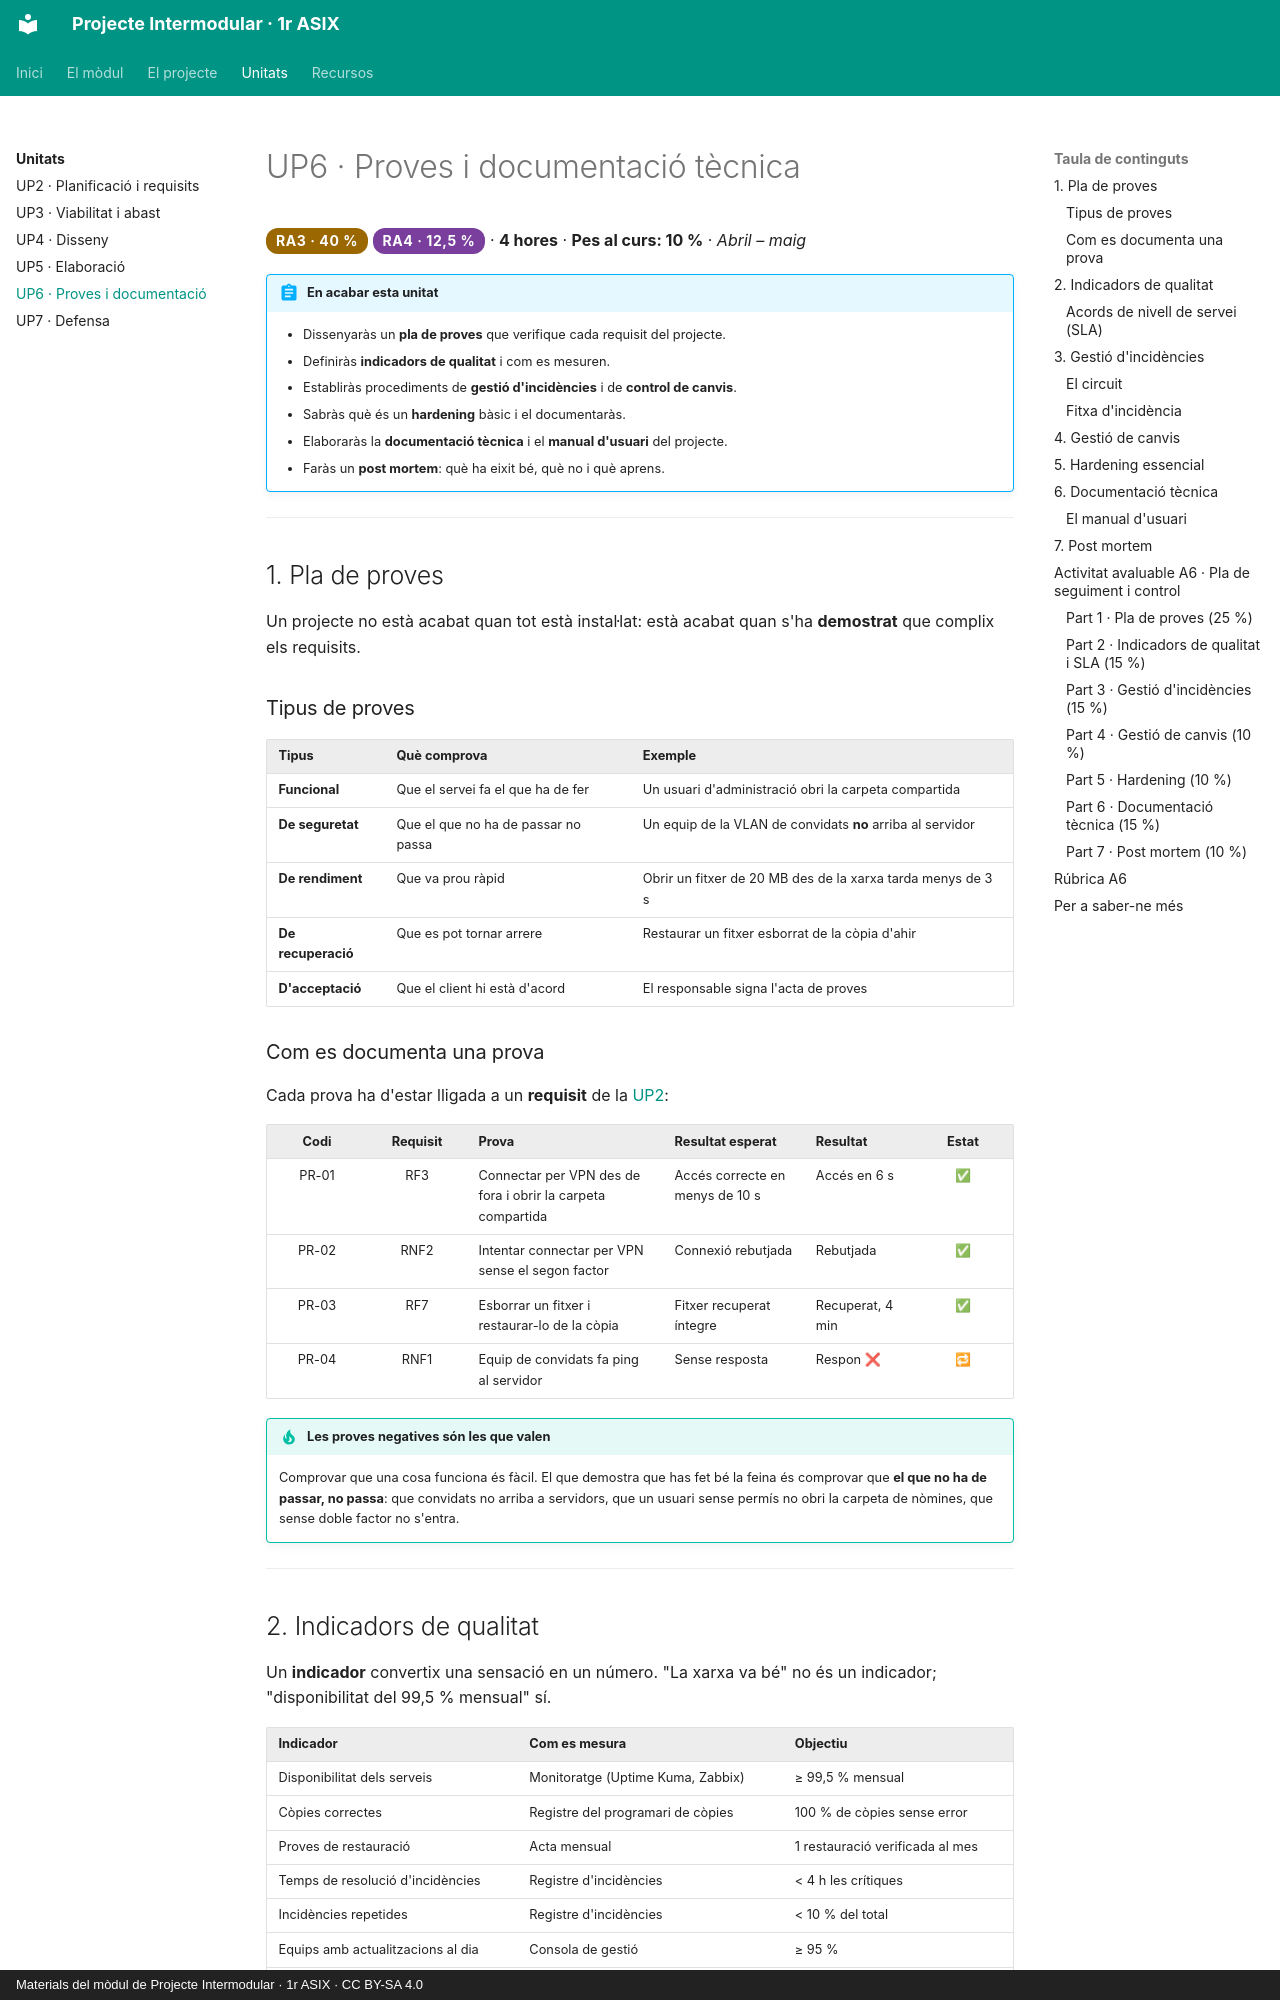

repository: samuelviel/pim-1asix · page: up6/index.html · generator: mkdocs · copyright: Materials del mòdul de Projecte Intermodular · 1r ASIX · CC BY-SA 4.0

# UP6 · Proves i documentació tècnica

<span class="ra ra3">RA3 · 40 %</span> <span class="ra ra4">RA4 · 12,5 %</span> · **4 hores** · **Pes al curs: 10 %** · *Abril – maig*

!!! abstract "En acabar esta unitat"
    - Dissenyaràs un **pla de proves** que verifique cada requisit del projecte.
    - Definiràs **indicadors de qualitat** i com es mesuren.
    - Establiràs procediments de **gestió d'incidències** i de **control de canvis**.
    - Sabràs què és un **hardening** bàsic i el documentaràs.
    - Elaboraràs la **documentació tècnica** i el **manual d'usuari** del projecte.
    - Faràs un **post mortem**: què ha eixit bé, què no i què aprens.

---

## 1. Pla de proves

Un projecte no està acabat quan tot està instal·lat: està acabat quan s'ha **demostrat**
que complix els requisits.

### Tipus de proves

| Tipus | Què comprova | Exemple |
|---|---|---|
| **Funcional** | Que el servei fa el que ha de fer | Un usuari d'administració obri la carpeta compartida |
| **De seguretat** | Que el que no ha de passar no passa | Un equip de la VLAN de convidats **no** arriba al servidor |
| **De rendiment** | Que va prou ràpid | Obrir un fitxer de 20 MB des de la xarxa tarda menys de 3 s |
| **De recuperació** | Que es pot tornar arrere | Restaurar un fitxer esborrat de la còpia d'ahir |
| **D'acceptació** | Que el client hi està d'acord | El responsable signa l'acta de proves |

### Com es documenta una prova

Cada prova ha d'estar lligada a un **requisit** de la [UP2](../up2/index.md):

| Codi | Requisit | Prova | Resultat esperat | Resultat | Estat |
|:--:|:--:|---|---|---|:--:|
| PR-01 | RF3 | Connectar per VPN des de fora i obrir la carpeta compartida | Accés correcte en menys de 10 s | Accés en 6 s | ✅ |
| PR-02 | RNF2 | Intentar connectar per VPN sense el segon factor | Connexió rebutjada | Rebutjada | ✅ |
| PR-03 | RF7 | Esborrar un fitxer i restaurar-lo de la còpia | Fitxer recuperat íntegre | Recuperat, 4 min | ✅ |
| PR-04 | RNF1 | Equip de convidats fa ping al servidor | Sense resposta | Respon ❌ | 🔁 |

!!! tip "Les proves negatives són les que valen"
    Comprovar que una cosa funciona és fàcil. El que demostra que has fet bé la feina és
    comprovar que **el que no ha de passar, no passa**: que convidats no arriba a servidors,
    que un usuari sense permís no obri la carpeta de nòmines, que sense doble factor no
    s'entra.

---
